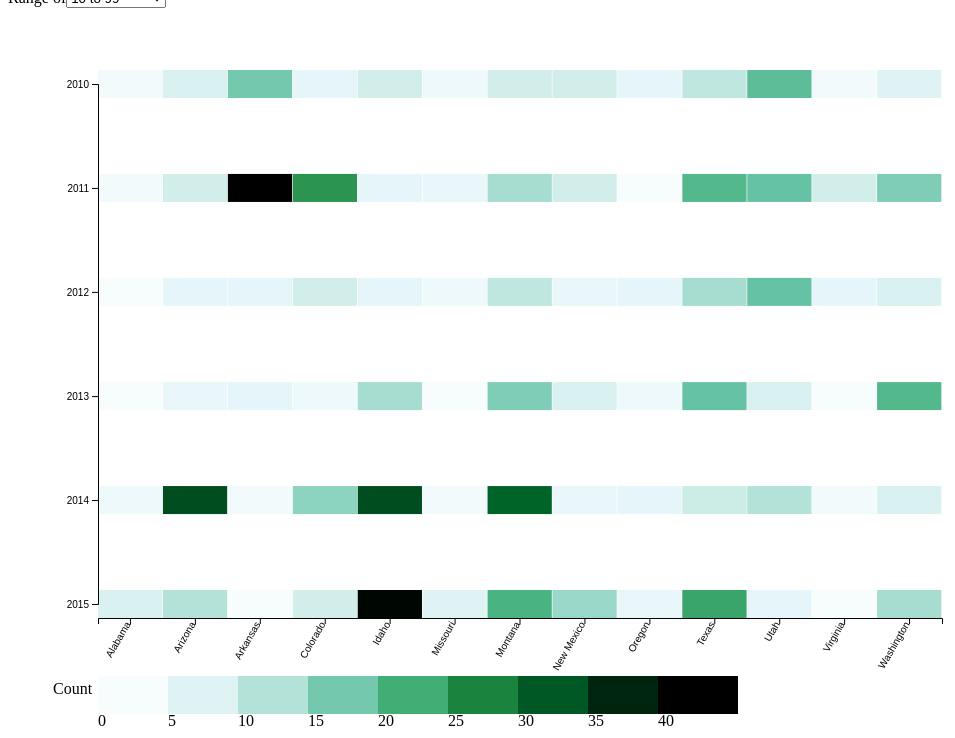
D3 v5 page, settled after 480 driven frames (8 s of simulated time); the page loaded 1 data file(s).



  var margin = {top:20, right: 90, bottom:200, left:90};

  var width = window.innerWidth - margin.left - margin.right,

  height =window.innerHeight -margin.bottom - margin.top;

  var gridSize= Math.floor(width/30);

var cellSize= gridSize-1;


var color_range= ['#f7fcfd','#e5f5f9','#ccece6','#99d8c9','#66c2a4','#41ae76','#238b45','#006d2c','#00441b'];

var xStep=10;
var yStep=864e5;

var itemSize=30;
var cellsize= itemSize -1;


var formatYear= d3.timeParse("%Y");









d3.dsv(",", "../Q4/earthquakes.csv", function(d){




return {

2010 : +d[2010],
2011: +d[2011],
2012:+d[2012],
2013: +d[2013],
2014: +d[2014],
2015: +d[2015],
category: d["Category"],
states: d["States"]
};








}).then(function(data) {



//Let us reshape the data over here
var  array=[];


data.forEach(function(d) {


for (var count =0; count <6 ; count++)
{var inted= { year: formatYear((2015-count)),

	value: d[(2015-count)],

	category: d.category,

	states: d.states};



array.push(inted);

}});



var dataset=array;

//=======================================================================
//let us group the data by category

var nest = d3.nest()
.key(function(d){return d.category;})
.entries(dataset);

console.log(dataset);
console.log(nest);//check that works

var category= nest.map(function(d){return d.key;});
var index =0;

console.log(category); // check
//Works!!!!!!!

//create category select menu


var menu = d3.select("#categoryselect");

menu.append("select")
.attr("id","categoryMenu")
.selectAll("option")
.data(category)
.enter()
.append("option")
.attr("value",function(d,i){return i;})
.text(function(d){return d;});

//Let us define the graph function first

//filter the data
function drawmap(category){
var selected_data = nest.find(function(d) // This will find the data matched up the selecting condition
{
	return d.key==category;
});



var svg=d3.select("body").append("svg") 
.attr("width", width+margin.left+margin.right)
.attr("height", height +margin.top + margin.bottom).append("g")
.attr("transform", "translate(" +margin.left + "," + margin.top+ ")");



var yscale = d3.scaleTime().range([height,gridSize]),
colscale = d3.scaleLinear().range(color_range);

var xscale = d3.scaleBand().range([0,width]);

var x_element = d3.set(selected_data.values.map(function(item) {return item.states;})).values();



var min = d3.min(selected_data.values, function(d){return d.value;}),
  max= d3.max(selected_data.values, function(d){return d.value;}),
  gap= Math.floor((max-min)/9);



//Our awesome graphing code starts here!!!!!!!

yscale.domain([d3.max(selected_data.values, function(d){return d.year;}),   d3.min(selected_data.values, function(d){return d.year;})]);
xscale.domain(x_element);
colscale.domain(d3.range(min,max,gap));

console.log(selected_data);
var graph = svg.selectAll(".box")
.data(selected_data.values)
.enter()
.append("rect");

graph
.attr("class", "box")
.attr("x", function(d){return xscale(d.states);})
.attr("y",function(d){return yscale(d.year)+gridSize/2 ;})
.attr("height", gridSize )
.attr("width", width/(selected_data.values.length /6)*0.99)
.style("fill", function (d) {return colscale(d.value);})
.on("mouseover", function(d) { 
	svg.append("text")
	.attr("class", "display")
	.attr("x", width/2)
	.attr("y", -margin.top/10)
	.text(function() {return d.states + " " + d.year.getFullYear()+ ": " + d.value;});






   })
.on("mouseout", function(d){ d3.selectAll(".display").remove();});















var xaxis = svg.append("g")
      .attr("class", "x axis")
      .attr("transform", "translate(0," + (height+gridSize*3/2) + ")");

      xaxis
      .transition()
      .duration(1500)
      .call(d3.axisBottom(xscale))
    .selectAll("text")
      .attr("class", "label")
      .attr("x", -5)
      .attr("y",0)
      .attr("dy", ".35em")
      .attr("transform", "rotate(300)")
      .style("text-anchor", "end");
  
     





var yaxis= svg.append("g")
.transition()
.duration(500)
.attr("class","y axis")
.transition()
.attr("transform","translate(0," +(gridSize) +")")
.call(d3.axisLeft(yscale));



//create a legend

var legend = svg.selectAll(".legend")
.data(colscale.ticks(9))
.enter()
.append("g")
.attr("transform", function(d,i){return "translate(" +(i*70) +", "+ (height+margin.bottom/2) +")";})
.attr("class","legend");


legend.append("rect")
.attr("width",80)
.attr("height", 38 )
.style("fill",colscale);

legend.append("text")
.attr("class","label")
.attr("x", 0)
.attr("y", 50)
.text(String);

svg.append("text")
.attr("class","legend'slabel")
.attr("x" ,-margin.left/2)
.attr("y", height+margin.bottom/2 +18)
.text("Count");




}







drawmap(category[index]);

//This is our updated function








menu.on("change", function()
{


d3.selectAll("svg").remove();
var selection = d3.select(this)
.select("select")
.property("value");

index= + selection;

console.log(index);

drawmap(category[index]);



}); //This is the end of the menu.on function












});




















### data: earthquakes.csv
States, 2010, 2011, 2012, 2013, 2014, 2015, Category
Alabama, 1, 1, 0, 0, 2, 6, 10 to 99
Alaska, 2245, 1409, 1166, 1329, 1296, 1575, 500 or above
Arizona, 6, 7, 4, 3, 31, 10, 10 to 99
Arkansas, 15, 44, 4, 4, 1, 0, 10 to 99
California, 546, 195, 243, 240, 191, 130, 500 or above
Colorado, 4, 23, 7, 2, 13, 7, 10 to 99
Hawaii, 17, 34, 40, 30, 26, 53, 100 to 499
Idaho, 7, 4, 4, 11, 31, 38, 10 to 99
Illinois, 1, 0, 2, 1, 0, 1, 0 to 9
Indiana, 1, 0, 6, 0, 0, 0, 0 to 9
Kansas, 0, 0, 0, 2, 42, 60, 100 to 499
Maine, 1, 0, 1, 1, 0, 0, 0 to 9
Mississippi, 0, 0, 0, 0, 0, 8, 0 to 9
Missouri, 2, 3, 2, 0, 1, 5, 10 to 99
Montana, 7, 11, 9, 14, 29, 19, 10 to 99
Nebraska, 2, 0, 1, 0, 0, 3, 0 to 9
Nevada, 38, 86, 22, 34, 161, 172, 500 or above
New Mexico, 7, 7, 3, 6, 3, 12, 10 to 99
New York, 0, 1, 0, 0, 0, 2, 0 to 9
Ohio, 1, 5, 0, 1, 1, 0, 0 to 9
Oklahoma, 41, 63, 34, 103, 585, 888, 500 or above
Oregon, 4, 0, 4, 2, 4, 3, 10 to 99
South Carolina, 0, 0, 0, 0, 7, 0, 0 to 9
South Dakota, 0, 3, 1, 1, 1, 0, 0 to 9
Tennessee, 0, 0, 9, 0, 0, 0, 0 to 9
Texas, 9, 18, 11, 16, 8, 21, 10 to 99
Utah, 17, 16, 16, 6, 10, 4, 10 to 99
Virginia, 1, 7, 4, 0, 1, 0, 10 to 99
Washington, 5, 14, 6, 18, 6, 11, 10 to 99
Wyoming, 43, 6, 9, 72, 171, 198, 100 to 499